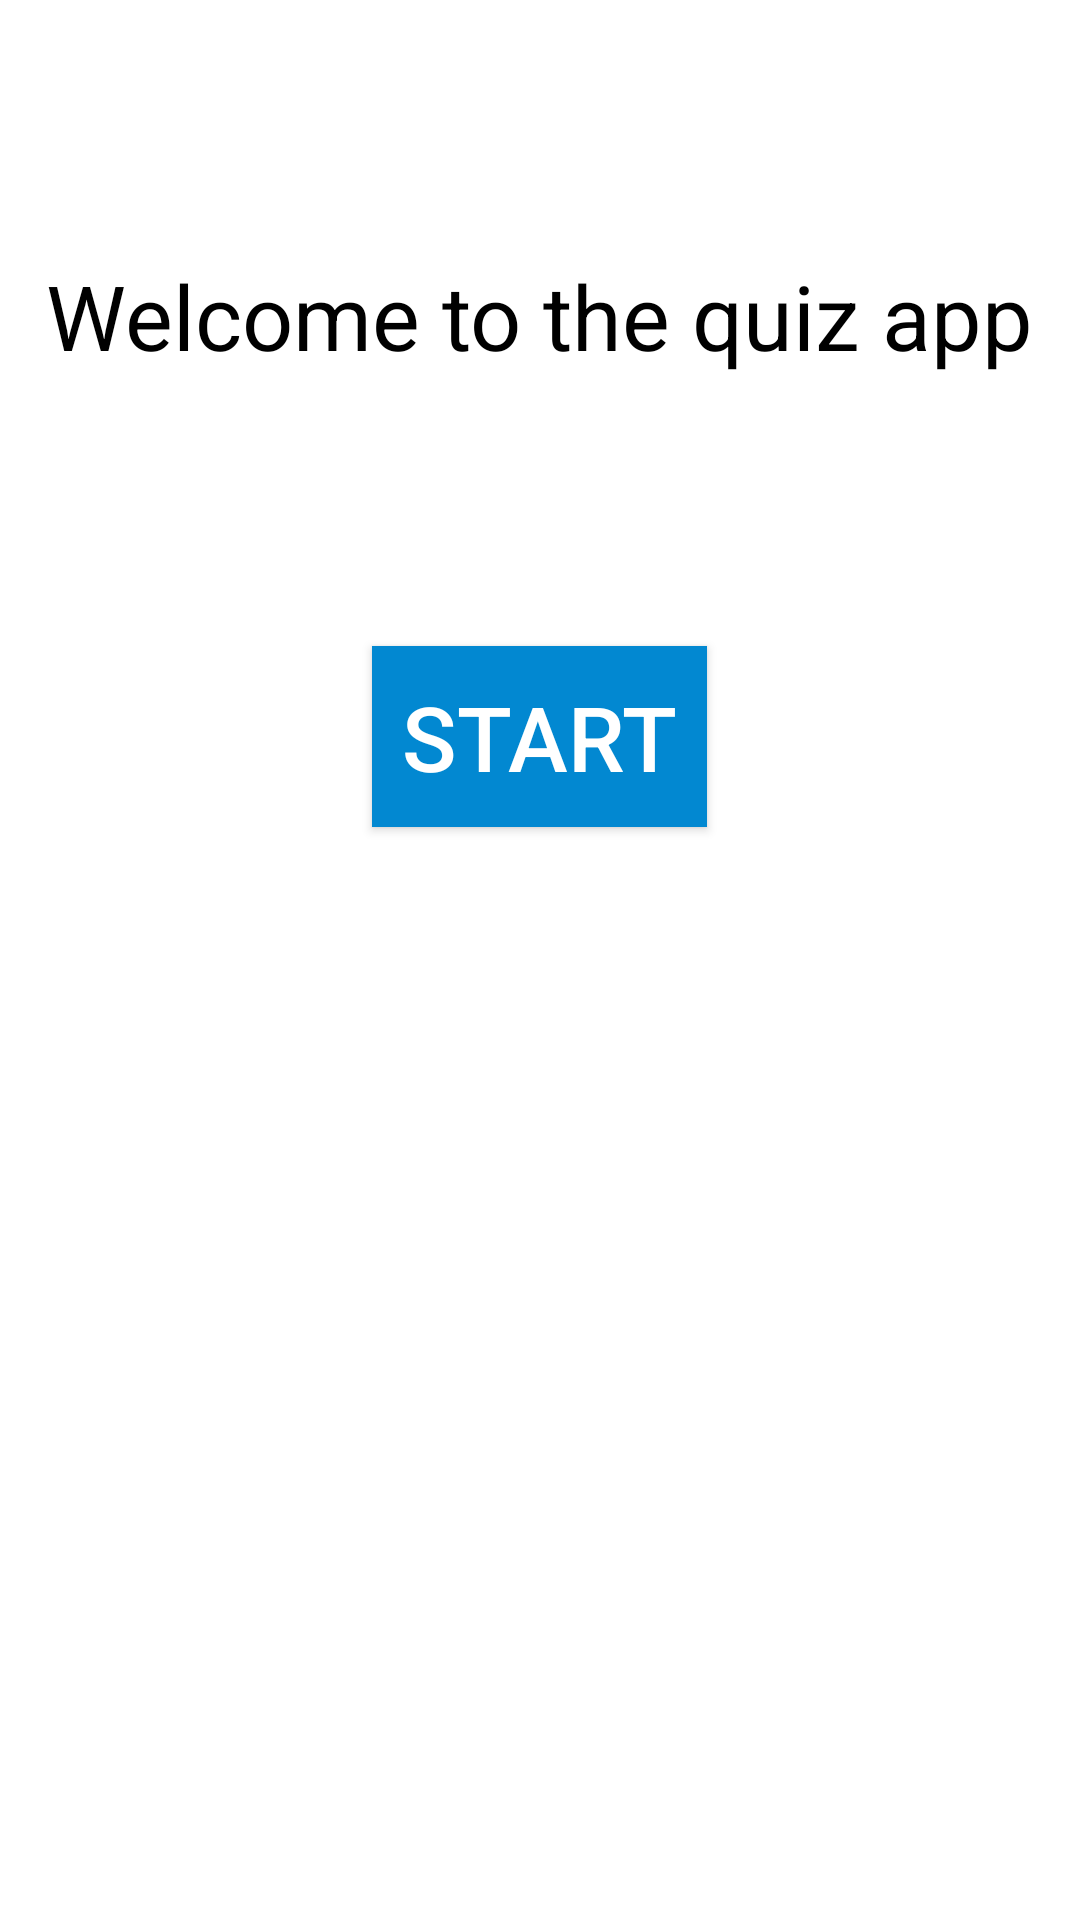

Layout XML and referenced resources for this Android screen:
<!-- AndroidManifest.xml: application theme AppTheme -->
<!-- res/layout/activity_main.xml -->
<?xml version="1.0" encoding="utf-8"?>
<LinearLayout
    xmlns:android="http://schemas.android.com/apk/res/android"
    xmlns:tools="http://schemas.android.com/tools"
    android:layout_width="match_parent"
    android:layout_height="match_parent"
    android:orientation="vertical"
    android:background="#FFF"
    tools:context="com.example.android.quizapp.MainActivity">

    <TextView
        android:layout_width="wrap_content"
        android:layout_height="wrap_content"
        android:layout_gravity="center_horizontal"
        android:textSize="30sp"
        android:layout_marginTop="85dp"
        android:layout_marginBottom="45dp"
        android:textColor="#000"
        android:text="@string/welcome" />

    <Button
        android:id="@+id/start_quiz"
        android:layout_width="wrap_content"
        android:layout_height="wrap_content"
        android:padding="10dp"
        android:layout_marginTop="45dp"
        android:textSize="30sp"
        android:textColor="#FFFFFF"
        android:background="#0288D1"
        android:layout_gravity="center_horizontal"
        android:text="@string/start" />

</LinearLayout>
<!-- resources referenced by this layout -->
<resources>
  <string name="start">Start</string>
  <string name="welcome">Welcome to the quiz app</string>
  <style name="AppTheme" parent="Theme.AppCompat.Light.DarkActionBar">
          
          <item name="colorPrimary">@color/colorPrimary</item>
          <item name="colorPrimaryDark">@color/colorPrimaryDark</item>
          <item name="colorAccent">@color/colorAccent</item>
          <item name="android:textColor">#000000</item>
      </style>
  <color name="colorPrimary">#1976D2</color>
  <color name="colorPrimaryDark">#0D47A1</color>
  <color name="colorAccent">#00695C</color>
</resources>
